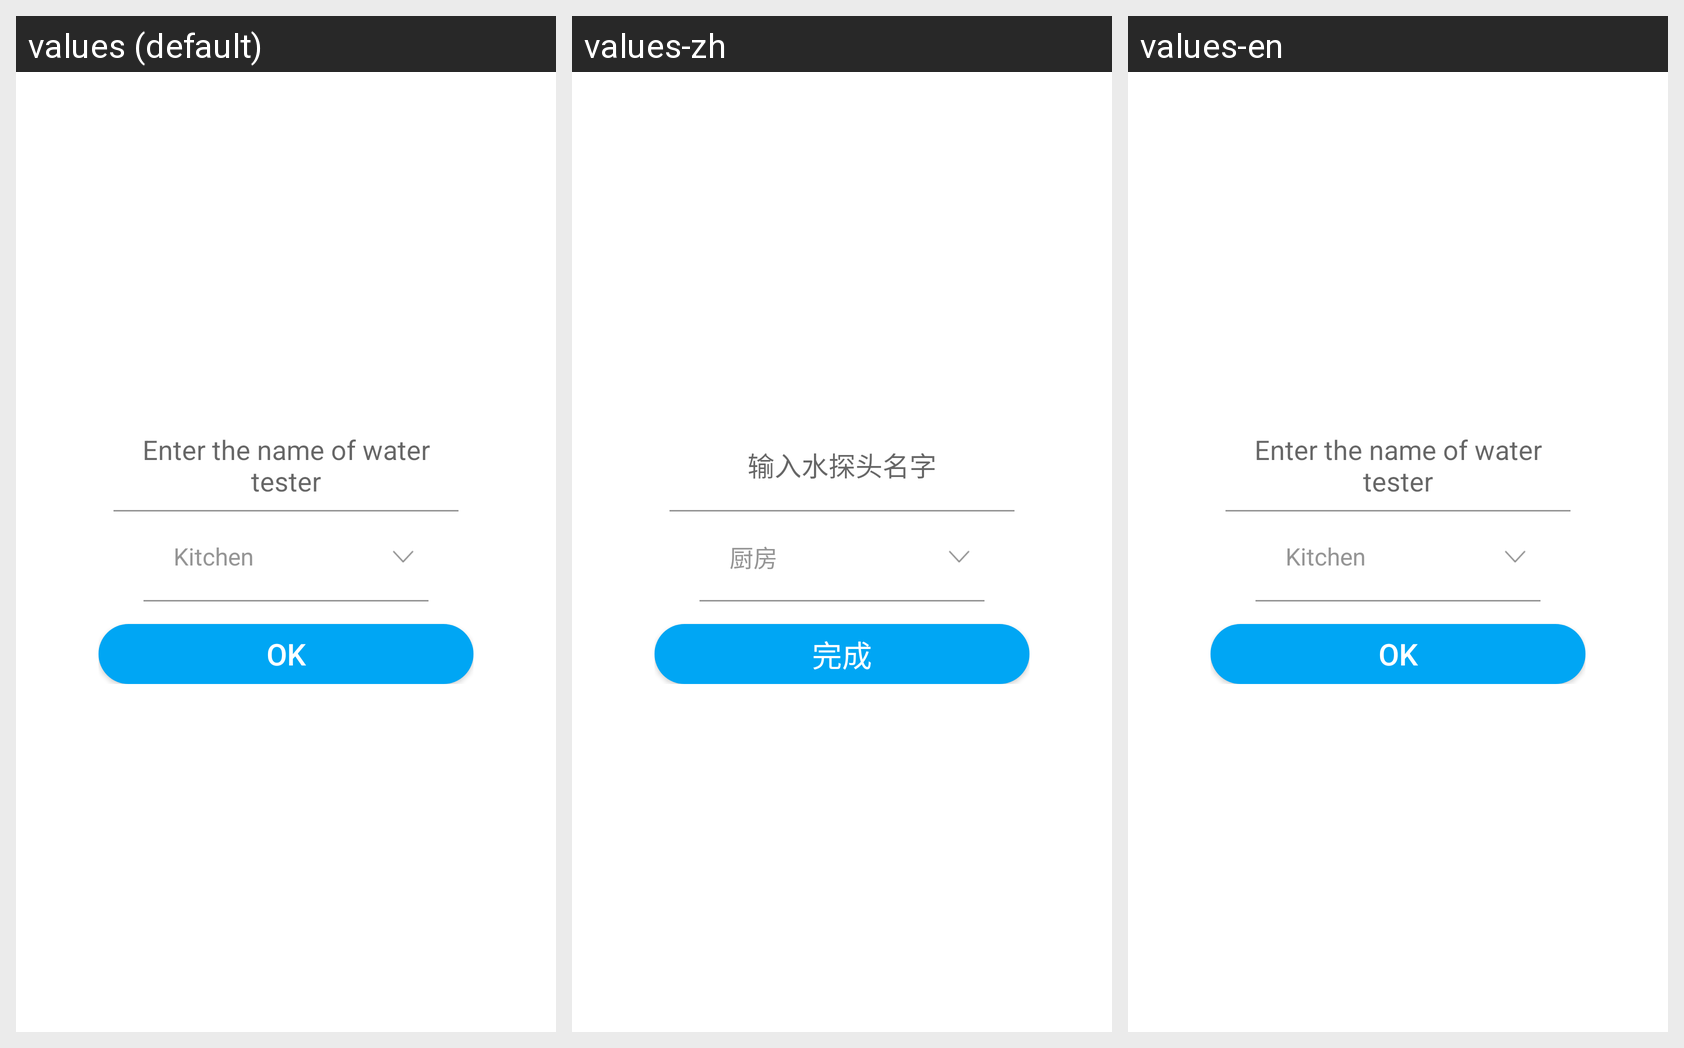

Translations of the strings shown on this Android screen, per locale in the grid:
Android screen res/layout/match_success.xml rendered under 3 locales, left to right: values (default), values-zh, values-en. Device: Nexus 5 (rendered at 1080×1920; each locale shown at half size, 540×960, under a caption strip naming it); theme AppTheme.
Strings drawn on this screen, with the default value and each locale's value (text and hints the layout hard-codes, and strings that could not be matched under every locale, appear in the picture but are not listed):

input_tap_name
  values: Enter the name of water tester
  values-zh: 输入水探头名字
  values-en: Enter the name of water tester

pos_kitchen
  values: Kitchen
  values-zh: 厨房
  values-en: Kitchen

finish
  values: OK
  values-zh: 完成
  values-en: OK
